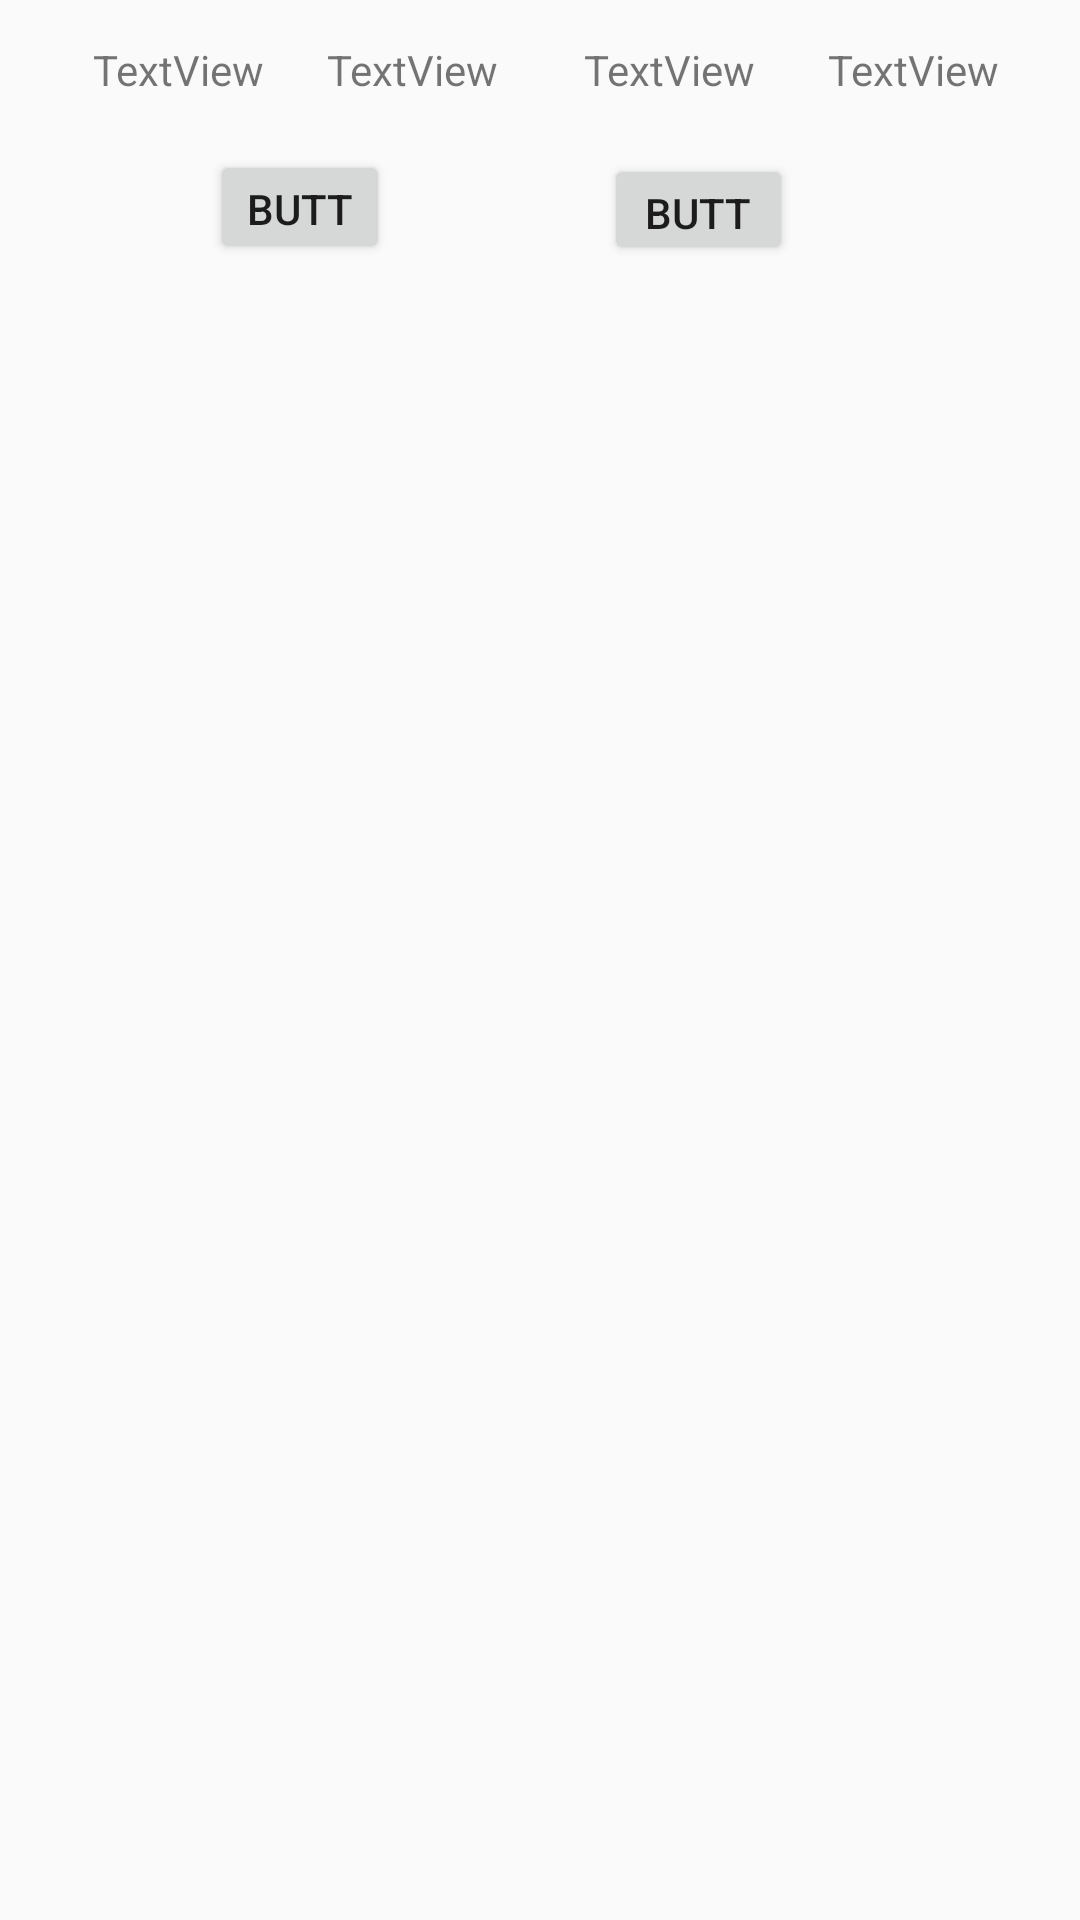

Produce the Android XML layout that renders to this screen, including the resource entries it uses.
<!-- AndroidManifest.xml: application theme AppTheme -->
<!-- res/layout/telaevento.xml -->
<?xml version="1.0" encoding="utf-8"?>
<androidx.constraintlayout.widget.ConstraintLayout xmlns:android="http://schemas.android.com/apk/res/android"
    xmlns:app="http://schemas.android.com/apk/res-auto"
    xmlns:tools="http://schemas.android.com/tools"
    android:id="@+id/linearLayout"
    android:layout_width="match_parent"
    android:layout_height="match_parent"
    android:orientation="vertical">

    <TextView
        android:id="@+id/nome"
        android:layout_width="wrap_content"
        android:layout_height="wrap_content"
        android:text="TextView"
        app:layout_constraintBottom_toBottomOf="parent"
        app:layout_constraintEnd_toEndOf="parent"
        app:layout_constraintHorizontal_bias="0.102"
        app:layout_constraintStart_toStartOf="parent"
        app:layout_constraintTop_toTopOf="parent"
        app:layout_constraintVertical_bias="0.022" />

    <TextView
        android:id="@+id/hora"
        android:layout_width="wrap_content"
        android:layout_height="wrap_content"
        android:text="TextView"
        app:layout_constraintBottom_toBottomOf="parent"
        app:layout_constraintEnd_toEndOf="parent"
        app:layout_constraintHorizontal_bias="0.642"
        app:layout_constraintStart_toStartOf="parent"
        app:layout_constraintTop_toTopOf="parent"
        app:layout_constraintVertical_bias="0.022" />

    <Button
        android:id="@+id/participar"
        android:layout_width="60dp"
        android:layout_height="38dp"
        android:text="Button"
        app:layout_constraintBottom_toBottomOf="parent"
        app:layout_constraintEnd_toEndOf="parent"
        app:layout_constraintHorizontal_bias="0.233"
        app:layout_constraintStart_toStartOf="parent"
        app:layout_constraintTop_toTopOf="parent"
        app:layout_constraintVertical_bias="0.083" />

    <Button
        android:id="@+id/dispensar"
        android:layout_width="63dp"
        android:layout_height="37dp"
        android:text="Button"
        app:layout_constraintBottom_toBottomOf="parent"
        app:layout_constraintEnd_toEndOf="parent"
        app:layout_constraintHorizontal_bias="0.678"
        app:layout_constraintStart_toStartOf="parent"
        app:layout_constraintTop_toTopOf="parent"
        app:layout_constraintVertical_bias="0.085" />

    <TextView
        android:id="@+id/data"
        android:layout_width="wrap_content"
        android:layout_height="wrap_content"
        android:text="TextView"
        app:layout_constraintBottom_toBottomOf="parent"
        app:layout_constraintEnd_toEndOf="parent"
        app:layout_constraintHorizontal_bias="0.911"
        app:layout_constraintStart_toStartOf="parent"
        app:layout_constraintTop_toTopOf="parent"
        app:layout_constraintVertical_bias="0.022" />

    <TextView
        android:id="@+id/local"
        android:layout_width="wrap_content"
        android:layout_height="wrap_content"
        android:text="TextView"
        app:layout_constraintBottom_toBottomOf="parent"
        app:layout_constraintEnd_toEndOf="parent"
        app:layout_constraintHorizontal_bias="0.36"
        app:layout_constraintStart_toStartOf="parent"
        app:layout_constraintTop_toTopOf="parent"
        app:layout_constraintVertical_bias="0.022" />
</androidx.constraintlayout.widget.ConstraintLayout>
<!-- resources referenced by this layout -->
<resources>
  <style name="AppTheme" parent="Theme.AppCompat.Light.DarkActionBar">
          
          <item name="colorPrimary">@color/primary</item>
          <item name="colorPrimaryDark">@color/dark_primary</item>
          <item name="colorAccent">@color/highlight</item>
      </style>
  <color name="primary">#002853</color>
  <color name="dark_primary">#020B36</color>
  <color name="highlight">#71AECD</color>
</resources>
